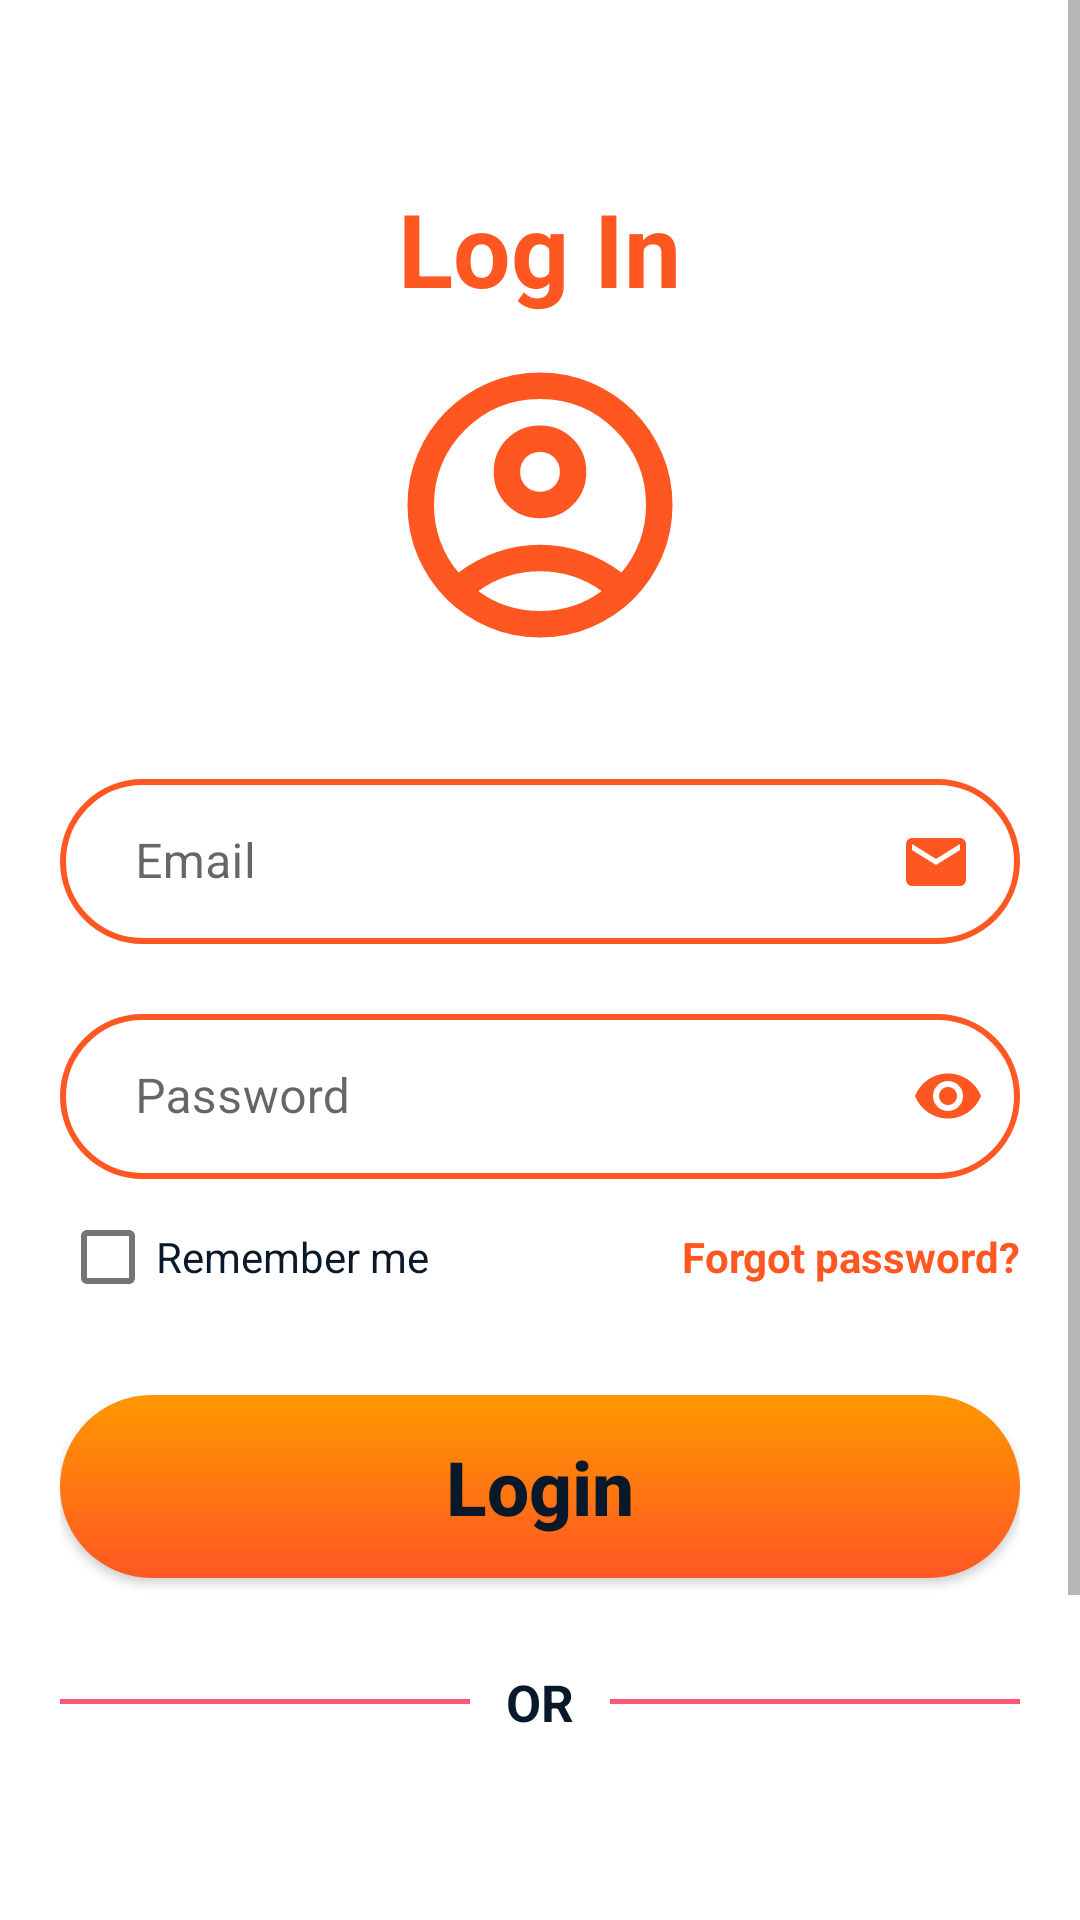

Here is an Android app screen rendered from its layout file. Give the layout XML and the strings, colors and styles it references.
<!-- AndroidManifest.xml: application theme Theme.ClueIn -->
<!-- res/layout/activity_login.xml -->
<?xml version="1.0" encoding="utf-8"?>
<ScrollView xmlns:android="http://schemas.android.com/apk/res/android"
    xmlns:app="http://schemas.android.com/apk/res-auto"
    xmlns:tools="http://schemas.android.com/tools"
    android:layout_width="match_parent"
    android:layout_height="match_parent"
    android:fillViewport="true"
    android:background="@color/app_background"
    tools:context=".LoginActivity">

    <LinearLayout
        android:layout_width="match_parent"
        android:layout_height="wrap_content"
        android:orientation="vertical"
        android:padding="20dp"
        android:gravity="center_horizontal">

        
        <LinearLayout
            android:layout_width="match_parent"
            android:layout_height="wrap_content"
            android:layout_marginTop="40dp"
            android:gravity="center"
            android:orientation="vertical">

            <TextView
                android:id="@+id/textView"
                android:layout_width="wrap_content"
                android:layout_height="wrap_content"
                android:text="Log In"
                android:textAlignment="center"
                android:textColor="@color/orange"
                android:textSize="34sp"
                android:textStyle="bold" />

            <ImageView
                android:id="@+id/imageView"
                android:layout_width="224dp"
                android:layout_height="106dp"
                android:layout_marginTop="10dp"
                app:srcCompat="@drawable/outline_account_circle_24"
                app:tint="@color/orange" />
        </LinearLayout>

        
        <LinearLayout
            android:layout_width="match_parent"
            android:layout_height="wrap_content"
            android:layout_marginTop="30dp"
            android:gravity="center"
            android:orientation="vertical">

            <com.google.android.material.textfield.TextInputLayout
                android:id="@+id/emailLayout"
                style="@style/MyTextInputLayout"
                android:layout_width="match_parent"
                android:layout_height="wrap_content"
                android:hint="Email"
                app:boxBackgroundMode="outline"
                app:boxCornerRadiusBottomEnd="30dp"
                app:boxCornerRadiusBottomStart="30dp"
                app:boxCornerRadiusTopEnd="30dp"
                app:boxCornerRadiusTopStart="30dp"
                app:boxStrokeWidth="2dp"
                app:boxStrokeColor="@color/input_stroke"
                app:hintTextColor="@color/orange">

                <com.google.android.material.textfield.TextInputEditText
                    android:id="@+id/Emailtxt"
                    android:layout_width="match_parent"
                    android:layout_height="55dp"
                    android:drawableEnd="@drawable/baseline_email_24"
                    android:inputType="textEmailAddress"
                    android:paddingStart="25dp"
                    android:textColor="@color/app_text_primary"
                    android:textCursorDrawable="@null"
                    android:textSize="16sp" />
            </com.google.android.material.textfield.TextInputLayout>

            <com.google.android.material.textfield.TextInputLayout
                android:id="@+id/pswLayout"
                style="@style/MyTextInputLayout"
                android:layout_width="match_parent"
                android:layout_height="wrap_content"
                android:layout_marginTop="15dp"
                android:hint="Password"
                app:boxBackgroundMode="outline"
                app:boxCornerRadiusBottomEnd="30dp"
                app:boxCornerRadiusBottomStart="30dp"
                app:boxStrokeWidth="2dp"
                app:boxCornerRadiusTopEnd="30dp"
                app:passwordToggleTint="@color/orange"
                app:boxCornerRadiusTopStart="30dp"
                app:boxStrokeColor="@color/input_stroke"
                app:endIconTint="@color/orange"
                app:hintTextColor="@color/orange"
                app:passwordToggleEnabled="true">

                <com.google.android.material.textfield.TextInputEditText
                    android:id="@+id/pswdtxt"
                    android:layout_width="match_parent"
                    android:layout_height="55dp"
                    android:inputType="textPassword"
                    android:paddingStart="25dp"
                    android:textColor="@color/app_text_primary"
                    android:textCursorDrawable="@null"
                    android:textColorHint="@color/orange"
                    android:textSize="16sp" />
            </com.google.android.material.textfield.TextInputLayout>
        </LinearLayout>

        
        <LinearLayout
            android:layout_width="match_parent"
            android:layout_height="wrap_content"
            android:layout_marginTop="10dp"
            android:gravity="center_vertical"
            android:orientation="horizontal">

            <CheckBox
                android:id="@+id/checkBox"
                android:layout_width="wrap_content"
                android:layout_height="wrap_content"
                android:text="Remember me"
                android:textColor="@color/app_text_primary"
                android:textSize="14sp" />

            <View
                android:layout_width="0dp"
                android:layout_height="0dp"
                android:layout_weight="1" />

            <TextView
                android:id="@+id/textView4"
                android:layout_width="wrap_content"
                android:layout_height="wrap_content"
                android:onClick="ResetActivity"
                android:text="Forgot password?"
                android:textColor="@color/orange"
                android:textSize="14sp"
                android:textStyle="bold" />
        </LinearLayout>

        
        <Button
            android:id="@+id/loginBtn"
            android:layout_width="match_parent"
            android:layout_height="61dp"
            android:layout_marginTop="30dp"
            android:background="@drawable/loginbtn"
            android:insetLeft="0dp"
            android:insetRight="0dp"
            android:insetTop="0dp"
            android:insetBottom="0dp"
            android:onClick="ToDashboard"
            android:text="Login"
            android:textAllCaps="false"
            android:textColor="@color/navy"
            android:textSize="25sp"
            android:textStyle="bold" />

        
        <LinearLayout
            android:layout_width="match_parent"
            android:layout_height="wrap_content"
            android:layout_marginTop="30dp"
            android:gravity="center"
            android:orientation="horizontal">

            <View
                android:layout_width="0dp"
                android:layout_height="1.7dp"
                android:layout_weight="1"
                android:background="#FF5678" />

            <TextView
                android:layout_width="wrap_content"
                android:layout_height="wrap_content"
                android:paddingStart="12dp"
                android:paddingEnd="12dp"
                android:text="OR"
                android:textColor="@color/app_text_primary"
                android:textSize="17sp"
                android:textStyle="bold" />

            <View
                android:layout_width="0dp"
                android:layout_height="1.7dp"
                android:layout_weight="1"
                android:background="#FF5678" />
        </LinearLayout>

        <LinearLayout
            android:layout_width="match_parent"
            android:layout_height="wrap_content"
            android:layout_marginTop="20dp"
            android:gravity="center">

            <ImageView
                android:id="@+id/btnGoogle"
                android:layout_width="50dp"
                android:layout_height="50dp"
                android:layout_margin="15dp"
                android:clickable="true"
                android:focusable="true"
                android:background="?attr/selectableItemBackgroundBorderless"
                android:src="@drawable/google" />
        </LinearLayout>

        
        <LinearLayout
            android:layout_width="match_parent"
            android:layout_height="wrap_content"
            android:layout_marginTop="20dp"
            android:layout_marginBottom="20dp"
            android:gravity="center">

            <TextView
                android:id="@+id/textView2"
                android:layout_width="wrap_content"
                android:layout_height="wrap_content"
                android:text="Don't have an account? "
                android:textColor="@color/app_text_primary"
                android:textSize="16sp"
                android:textStyle="italic" />

            <TextView
                android:id="@+id/textView3"
                android:layout_width="wrap_content"
                android:layout_height="wrap_content"
                android:onClick="ToSignUp"
                android:padding="5dp"
                android:text="Sign Up"
                android:textColor="@color/orange"
                android:textSize="16sp"
                android:textStyle="bold" />
        </LinearLayout>

    </LinearLayout>
</ScrollView>
<!-- resources referenced by this layout -->
<resources>
  <color name="app_background">#FFFFFF</color>
  <color name="app_text_primary">#0A1929</color>
  <color name="navy">#0A1929</color>
  <color name="orange">#FF5722</color>
  <!-- drawable baseline_email_24 (drawable) -->
  <vector xmlns:android="http://schemas.android.com/apk/res/android" android:height="24dp" android:tint="@color/orange" android:viewportHeight="24" android:viewportWidth="24" android:width="24dp">
        
      <path android:fillColor="@android:color/white" android:pathData="M20,4L4,4c-1.1,0 -1.99,0.9 -1.99,2L2,18c0,1.1 0.9,2 2,2h16c1.1,0 2,-0.9 2,-2L22,6c0,-1.1 -0.9,-2 -2,-2zM20,8l-8,5 -8,-5L4,6l8,5 8,-5v2z"/>
      
  </vector>
  <!-- drawable google: webp bitmap (mipmap-hdpi, 5090 bytes) -->
  <!-- drawable loginbtn (drawable) -->
  <?xml version="1.0" encoding="utf-8"?>
  <shape xmlns:android="http://schemas.android.com/apk/res/android">
      <corners android:radius="50dp"/>
      <gradient android:angle="90" android:startColor="@color/orange" android:endColor="#FF9800"/>
  </shape>
  <!-- drawable outline_account_circle_24 (drawable) -->
  <vector xmlns:android="http://schemas.android.com/apk/res/android" android:height="24dp" android:tint="#FD7300" android:viewportHeight="960" android:viewportWidth="960" android:width="24dp">
      <path android:fillColor="@android:color/white" android:pathData="M234,684Q285,645 348,622.5Q411,600 480,600Q549,600 612,622.5Q675,645 726,684Q761,643 780.5,591Q800,539 800,480Q800,347 706.5,253.5Q613,160 480,160Q347,160 253.5,253.5Q160,347 160,480Q160,539 179.5,591Q199,643 234,684ZM380.5,479.5Q340,439 340,380Q340,321 380.5,280.5Q421,240 480,240Q539,240 579.5,280.5Q620,321 620,380Q620,439 579.5,479.5Q539,520 480,520Q421,520 380.5,479.5ZM480,880Q397,880 324,848.5Q251,817 197,763Q143,709 111.5,636Q80,563 80,480Q80,397 111.5,324Q143,251 197,197Q251,143 324,111.5Q397,80 480,80Q563,80 636,111.5Q709,143 763,197Q817,251 848.5,324Q880,397 880,480Q880,563 848.5,636Q817,709 763,763Q709,817 636,848.5Q563,880 480,880ZM580,784.5Q627,769 666,740Q627,711 580,695.5Q533,680 480,680Q427,680 380,695.5Q333,711 294,740Q333,769 380,784.5Q427,800 480,800Q533,800 580,784.5ZM523,423Q540,406 540,380Q540,354 523,337Q506,320 480,320Q454,320 437,337Q420,354 420,380Q420,406 437,423Q454,440 480,440Q506,440 523,423ZM480,380Q480,380 480,380Q480,380 480,380Q480,380 480,380Q480,380 480,380Q480,380 480,380Q480,380 480,380Q480,380 480,380Q480,380 480,380ZM480,740Q480,740 480,740Q480,740 480,740Q480,740 480,740Q480,740 480,740Q480,740 480,740Q480,740 480,740Q480,740 480,740Q480,740 480,740Z"/>
  </vector>
  <style name="MyTextInputLayout" parent="Widget.MaterialComponents.TextInputLayout.OutlinedBox">
          <item name="hintTextAppearance">@style/MyHintText</item>
      </style>
  <style name="Theme.ClueIn" parent="Base.Theme.ClueIn" />
  <style name="MyHintText">
          <item name="android:textSize">18sp</item>
          <item name="android:textColor">@color/orange</item>
      </style>
  <style name="Base.Theme.ClueIn" parent="Theme.MaterialComponents.DayNight.NoActionBar.Bridge">
          <item name="colorPrimary">@color/orange</item>
          <item name="colorPrimaryVariant">@color/orange</item>
          <item name="colorOnPrimary">@color/white</item>
  
          <item name="android:windowBackground">@color/app_background</item>
          <item name="android:textColorPrimary">@color/app_text_primary</item>
          <item name="android:textColorSecondary">@color/app_text_secondary</item>
      </style>
  <color name="white">#FFFFFF</color>
  <color name="app_text_secondary">#757575</color>
</resources>
